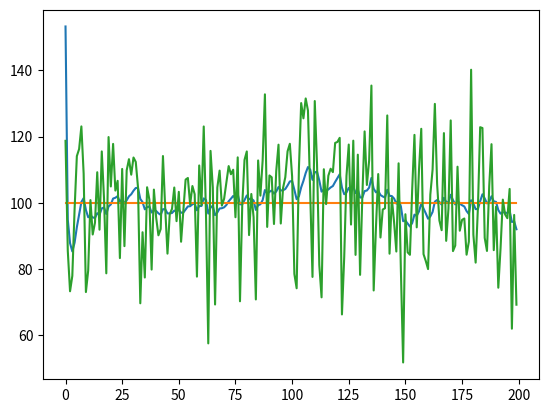

Here is the Python script that generated this plot:
import numpy as np
import matplotlib.pyplot as plt


class kalman_filter:
    def __init__(self, Q=0.001, R=0.1):
        self.Q = Q
        self.R = R

        self.P_k_k1 = 1
        self.Kg = 0
        self.P_k1_k1 = 1
        self.x_k_k1 = 0
        self.ADC_OLD_Value = 0
        self.Z_k = 0
        self.kalman_adc_old = 0

    def kalman(self, ADC_Value):

        self.Z_k = ADC_Value

        if (abs(self.kalman_adc_old - ADC_Value) >= 60):
            self.x_k1_k1 = ADC_Value * 0.382 + self.kalman_adc_old * 0.618
        else:
            self.x_k1_k1 = self.kalman_adc_old;

        self.x_k_k1 = self.x_k1_k1
        self.P_k_k1 = self.P_k1_k1 + self.Q

        self.Kg = self.P_k_k1 / (self.P_k_k1 + self.R)

        kalman_adc = self.x_k_k1 + self.Kg * (self.Z_k - self.kalman_adc_old)
        self.P_k1_k1 = (1 - self.Kg) * self.P_k_k1
        self.P_k_k1 = self.P_k1_k1

        self.kalman_adc_old = kalman_adc

        return kalman_adc

    def filter(self, ADC_Value_list):
        adc = []
        for i in range(len(ADC_Value_list)):
            adc.append(self.kalman(ADC_Value_list[i]))
        return np.array(adc)

if __name__ == '__main__':
    kalman_filter = kalman_filter(0.001, 0.1)
    a = [100] * 200
    array = np.array(a)

    s = np.random.normal(0, 15, 200)
    test_array = array + s
    adc = []
    for i in range(200):
        adc.append(kalman_filter.kalman(test_array[i]))

    plt.plot(adc)
    plt.plot(array)
    plt.plot(test_array)
    plt.show()